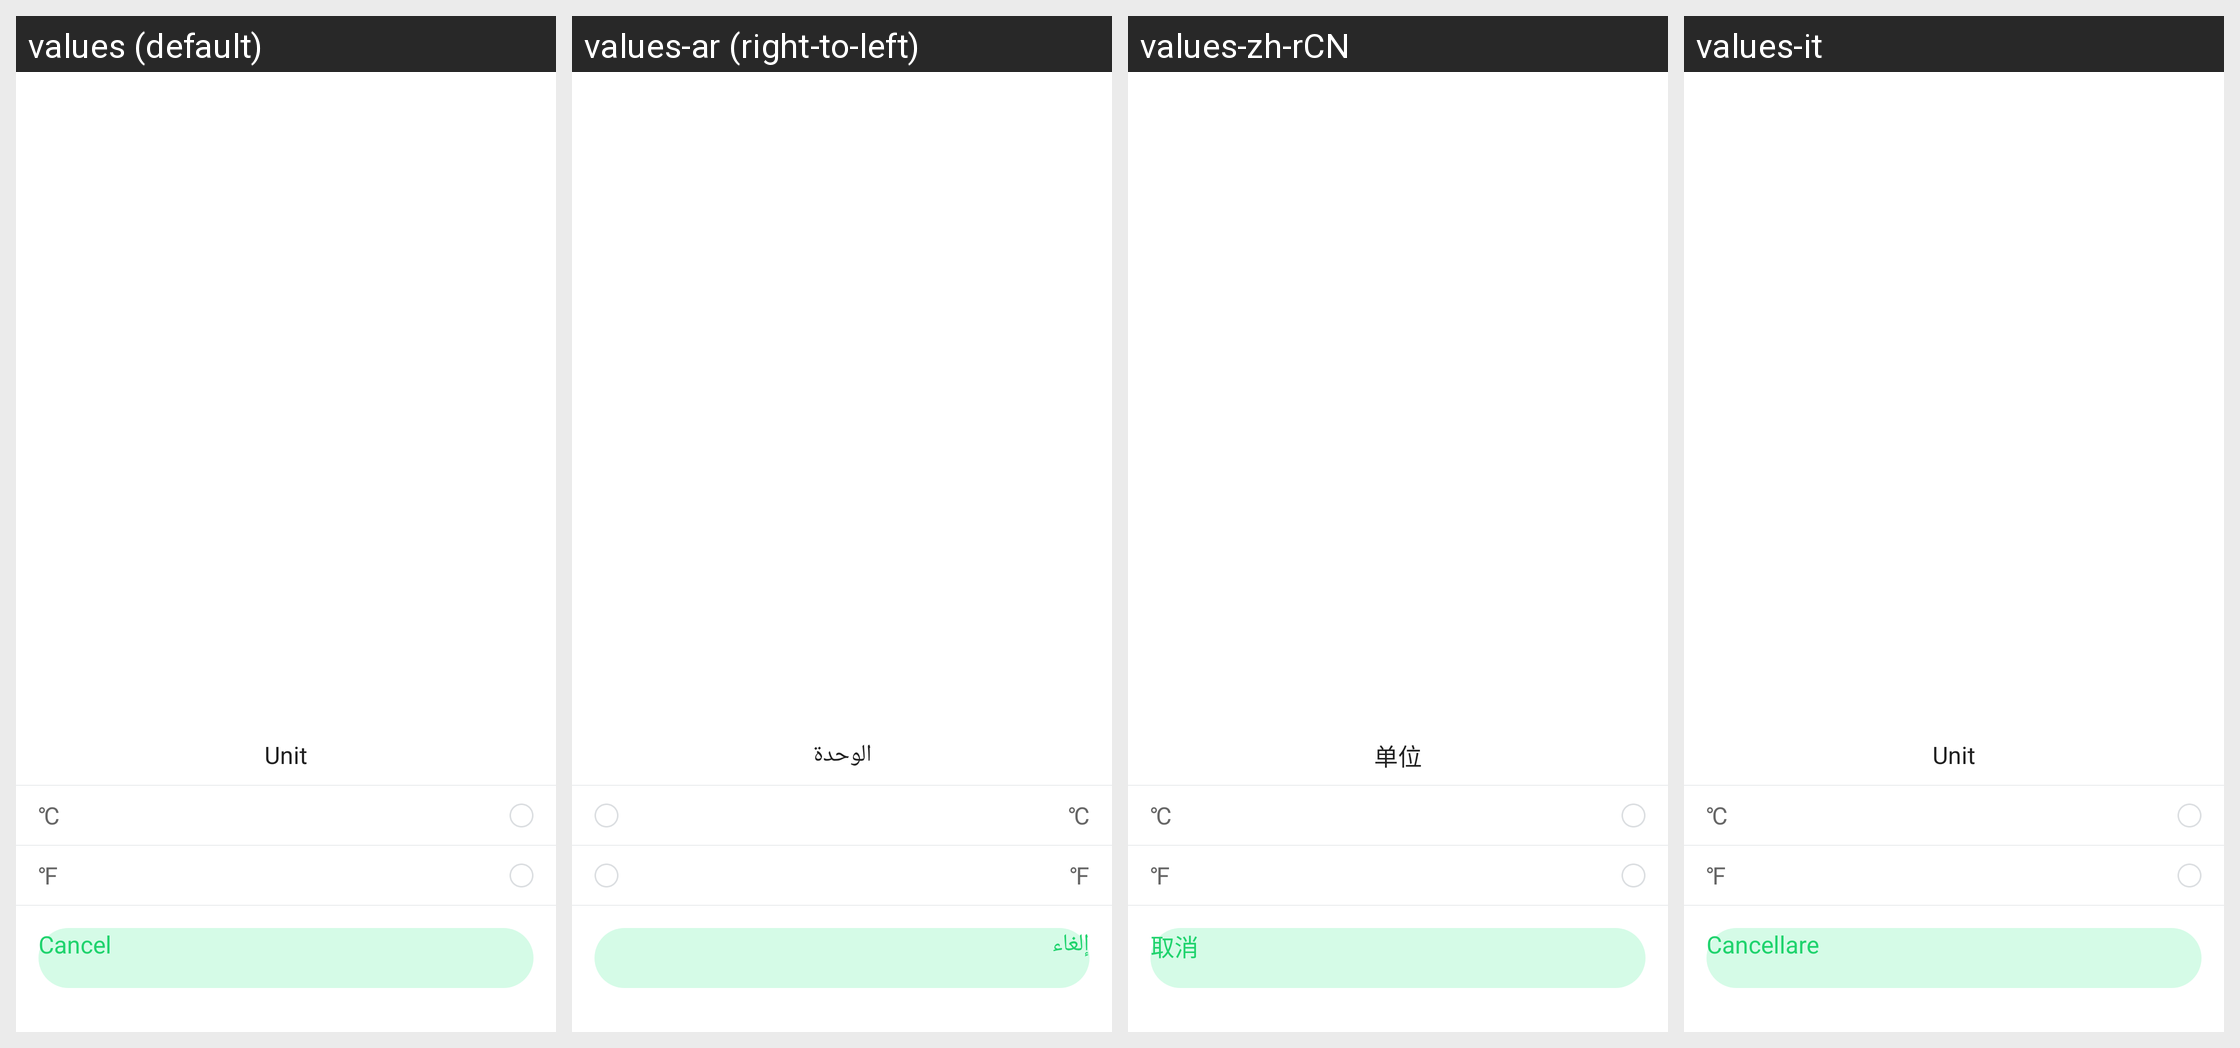

Strings drawn on this Android screen and how each of the app's shown locales translates them:
Android screen res/layout/temperature_unit_dialog.xml rendered under 4 locales, left to right: values (default), values-ar (right-to-left), values-zh-rCN, values-it. Device: Nexus 5 (rendered at 1080×1920; each locale shown at half size, 540×960, under a caption strip naming it); theme AppTheme.
Other locales in the repository, not shown: values-af, values-am, values-az, values-be, values-bg, values-bn, values-bs, values-ca, values-cs, values-da, values-de, values-el, values-en-rGB, values-es, values-es-rUS, values-et, values-eu, values-fa, values-fi, values-fr, values-fr-rCA, values-gl, values-gu, values-hi, values-hi-rIN, values-hr, values-hu, values-hy, values-in, values-is, values-iw, values-ja, values-ka, values-kk, values-km, values-kn, values-ko, values-ky, values-lo, values-lt, values-lv, values-mk, values-ml, values-mn, values-mr, values-ms, values-my, values-nb, values-ne, values-nl, values-pa, values-pl, values-pt, values-pt-rPT, values-ro, values-ru, values-si, values-sk, values-sl, values-sq, values-sr, values-sv, values-sw, values-ta, values-te, values-th, values-tl, values-tr, values-uk, values-ur, values-uz, values-vi, values-zh-rHK, values-zh-rMO, values-zh-rTW, values-zu.
Strings drawn on this screen, with the default value and each locale's value (text and hints the layout hard-codes, and strings that could not be matched under every locale, appear in the picture but are not listed):

unit
  values: Unit
  values-ar: الوحدة
  values-zh-rCN: 单位
  values-it: Unit

celsius_unit
  values: ℃
  values-ar: ℃  [not translated; the default value is used]
  values-zh-rCN: ℃  [not translated; the default value is used]
  values-it: ℃  [not translated; the default value is used]

fahrenheit_unit
  values: ℉
  values-ar: ℉  [not translated; the default value is used]
  values-zh-rCN: ℉  [not translated; the default value is used]
  values-it: ℉  [not translated; the default value is used]

cancel
  values: Cancel
  values-ar: إلغاء
  values-zh-rCN: 取消
  values-it: Cancellare
